Run: headless pygame with SDL's dummy video driver; simulated clock (each Clock.tick advances the game by its frame time, no real sleeping); random seed 0; keys injected as events and as key.get_pressed() state; no mouse input.
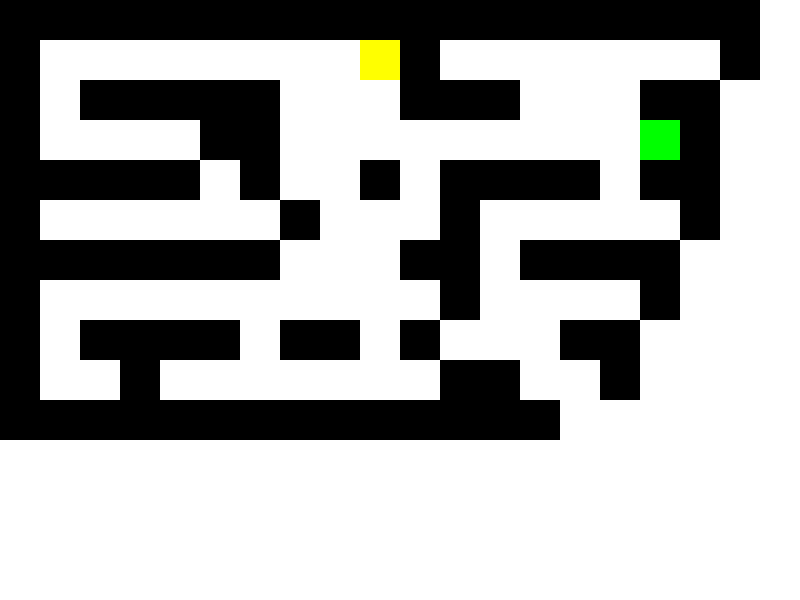
Frame 1 of 4 · flips 1–60 · no input
Frame 2 of 4 · flips 61–180 · tapped SPACE, RETURN · held RIGHT (→), D · screen unchanged from frame 1, image omitted
Frame 3 of 4 · flips 181–300 · held DOWN (↓), S · screen unchanged from frame 2, image omitted
Frame 4 of 4 · flips 301–420 · held LEFT (←), A, UP (↑), W · screen unchanged from frame 3, image omitted

The pygame program that drew these frames:

import pygame

# Initialize pygame
pygame.init()

# Set the screen dimensions
screen_width = 800
screen_height = 600

# Create the screen
screen = pygame.display.set_mode((screen_width, screen_height))
pygame.display.set_caption("Juego de Laberinto")

# Set the maze colors
wall_color = (0, 0, 0)  # black
player_color = (255, 255, 0)  # yellow
exit_color = (0, 255, 0)  # green

# Set the maze layout
maze = [
    "WWWWWWWWWWWWWWWWWWW",
    "W        PW       W",
    "W WWWWW   WWW   WW",
    "W    WW         EW",
    "WWWWW W  W WWWW WW",
    "W      W   W     W",
    "WWWWWWW   WW WWWW",
    "W          W    W",
    "W WWWW WW W   WW",
    "W  W       WW  W",
    "WWWWWWWWWWWWWW",
]

# Define the player position
player_pos = [1, 1]

# Define the exit position
exit_pos = [7, 18]

# Define the player size
player_size = 40

# Run the game loop
running = True
while running:
    # Fill the screen with white color
    screen.fill((255, 255, 255))

    # Draw the maze
    for row in range(len(maze)):
        for col in range(len(maze[row])):
            if maze[row][col] == "W":
                pygame.draw.rect(screen, wall_color,
                                 pygame.Rect(col * player_size, row * player_size, player_size, player_size))
            elif maze[row][col] == "P":
                pygame.draw.rect(screen, player_color,
                                 pygame.Rect(col * player_size, row * player_size, player_size, player_size))
            elif maze[row][col] == "E":
                pygame.draw.rect(screen, exit_color,
                                 pygame.Rect(col * player_size, row * player_size, player_size, player_size))

    # Update the screen
    pygame.display.flip()

    # Handle events
    for event in pygame.event.get():
        if event.type == pygame.QUIT:
            running = False
        elif event.type == pygame.KEYDOWN:
            # Move the player
            if event.key == pygame.K_UP:
                if maze[player_pos[0] - 1][player_pos[1]] != "W":
                    player_pos[0] -= 1
            elif event.key == pygame.K_DOWN:
                if maze[player_pos[0] + 1][player_pos[1]] != "W":
                    player_pos[0] += 1
            elif event.key == pygame.K_LEFT:
                if maze[player_pos[0]][player_pos[1] - 1] != "W":
                    player_pos[1] -= 1
            elif event.key == pygame.K_RIGHT:
                if maze[player_pos[0]][player_pos[1] + 1] != "W":
                    player_pos[1] += 1

    # Check if the player reached the exit
    if player_pos == exit_pos:
        running = False

# Quit pygame
pygame.quit()
#This code sets up a simple maze game using the `pygame` library. The maze is represented as a list of strings where "W" represents walls, "P" represents the player, and "E" represents the exit. The player can move using the arrow keys and the game terminates when the player reaches the exit.
